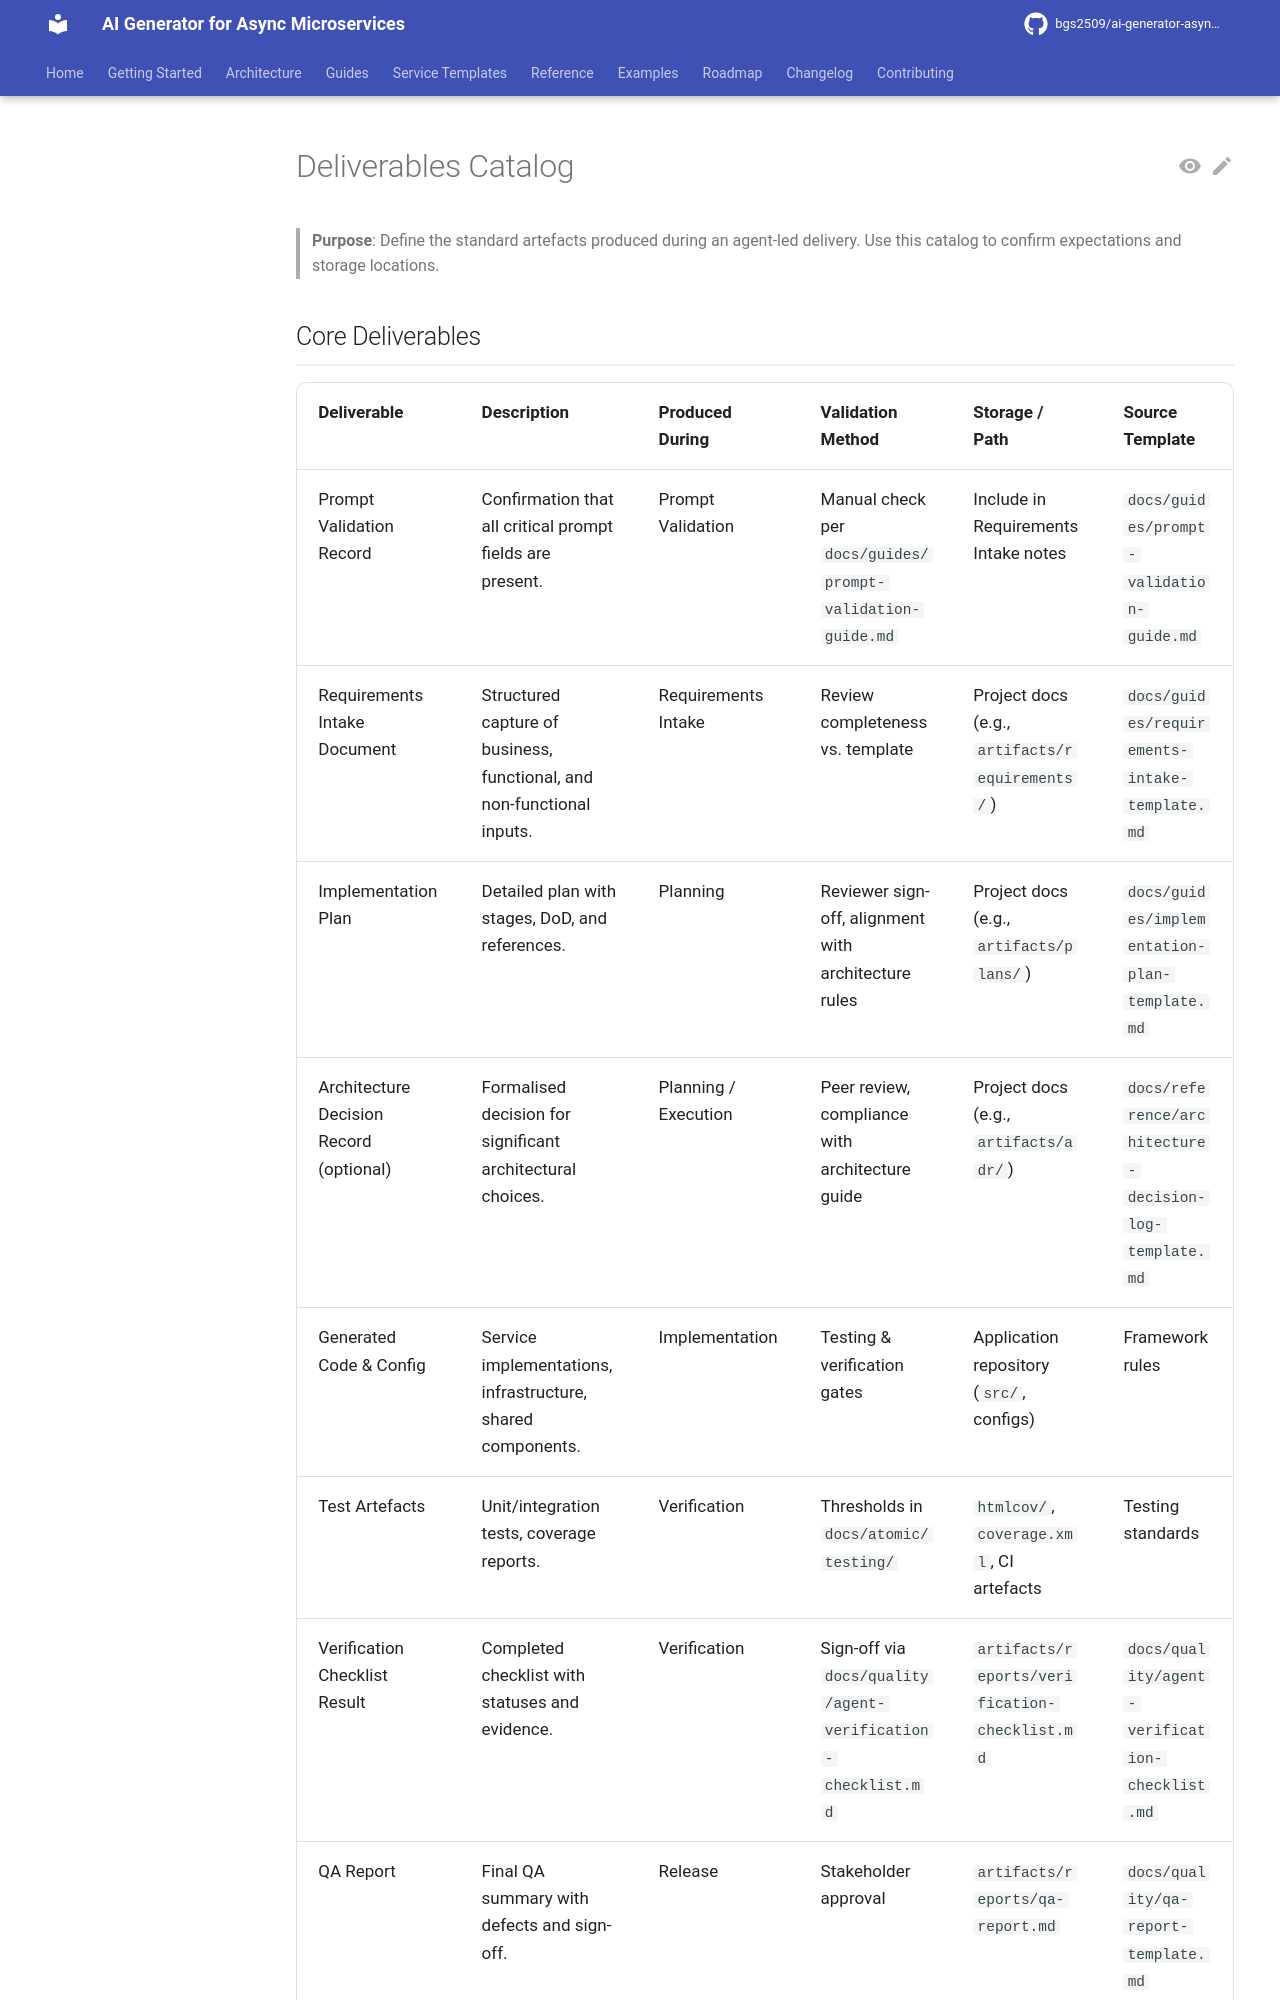

repository: bgs2509/ai-generator-asyncmicroservices · page: reference/deliverables-catalog/index.html · generator: mkdocs

# Deliverables Catalog

> **Purpose**: Define the standard artefacts produced during an agent-led delivery. Use this catalog to confirm expectations and storage locations.

## Core Deliverables

| Deliverable | Description | Produced During | Validation Method | Storage / Path | Source Template |
|-------------|-------------|-----------------|-------------------|----------------|-----------------|
| Prompt Validation Record | Confirmation that all critical prompt fields are present. | Prompt Validation | Manual check per `docs/guides/prompt-validation-guide.md` | Include in Requirements Intake notes | `docs/guides/prompt-validation-guide.md` |
| Requirements Intake Document | Structured capture of business, functional, and non-functional inputs. | Requirements Intake | Review completeness vs. template | Project docs (e.g., `artifacts/requirements/`) | `docs/guides/requirements-intake-template.md` |
| Implementation Plan | Detailed plan with stages, DoD, and references. | Planning | Reviewer sign-off, alignment with architecture rules | Project docs (e.g., `artifacts/plans/`) | `docs/guides/implementation-plan-template.md` |
| Architecture Decision Record (optional) | Formalised decision for significant architectural choices. | Planning / Execution | Peer review, compliance with architecture guide | Project docs (e.g., `artifacts/adr/`) | `docs/reference/architecture-decision-log-template.md` |
| Generated Code & Config | Service implementations, infrastructure, shared components. | Implementation | Testing & verification gates | Application repository (`src/`, configs) | Framework rules |
| Test Artefacts | Unit/integration tests, coverage reports. | Verification | Thresholds in `docs/atomic/testing/` | `htmlcov/`, `coverage.xml`, CI artefacts | Testing standards |
| Verification Checklist Result | Completed checklist with statuses and evidence. | Verification | Sign-off via `docs/quality/agent-verification-checklist.md` | `artifacts/reports/verification-checklist.md` | `docs/quality/agent-verification-checklist.md` |
| QA Report | Final QA summary with defects and sign-off. | Release | Stakeholder approval | `artifacts/reports/qa-repo
